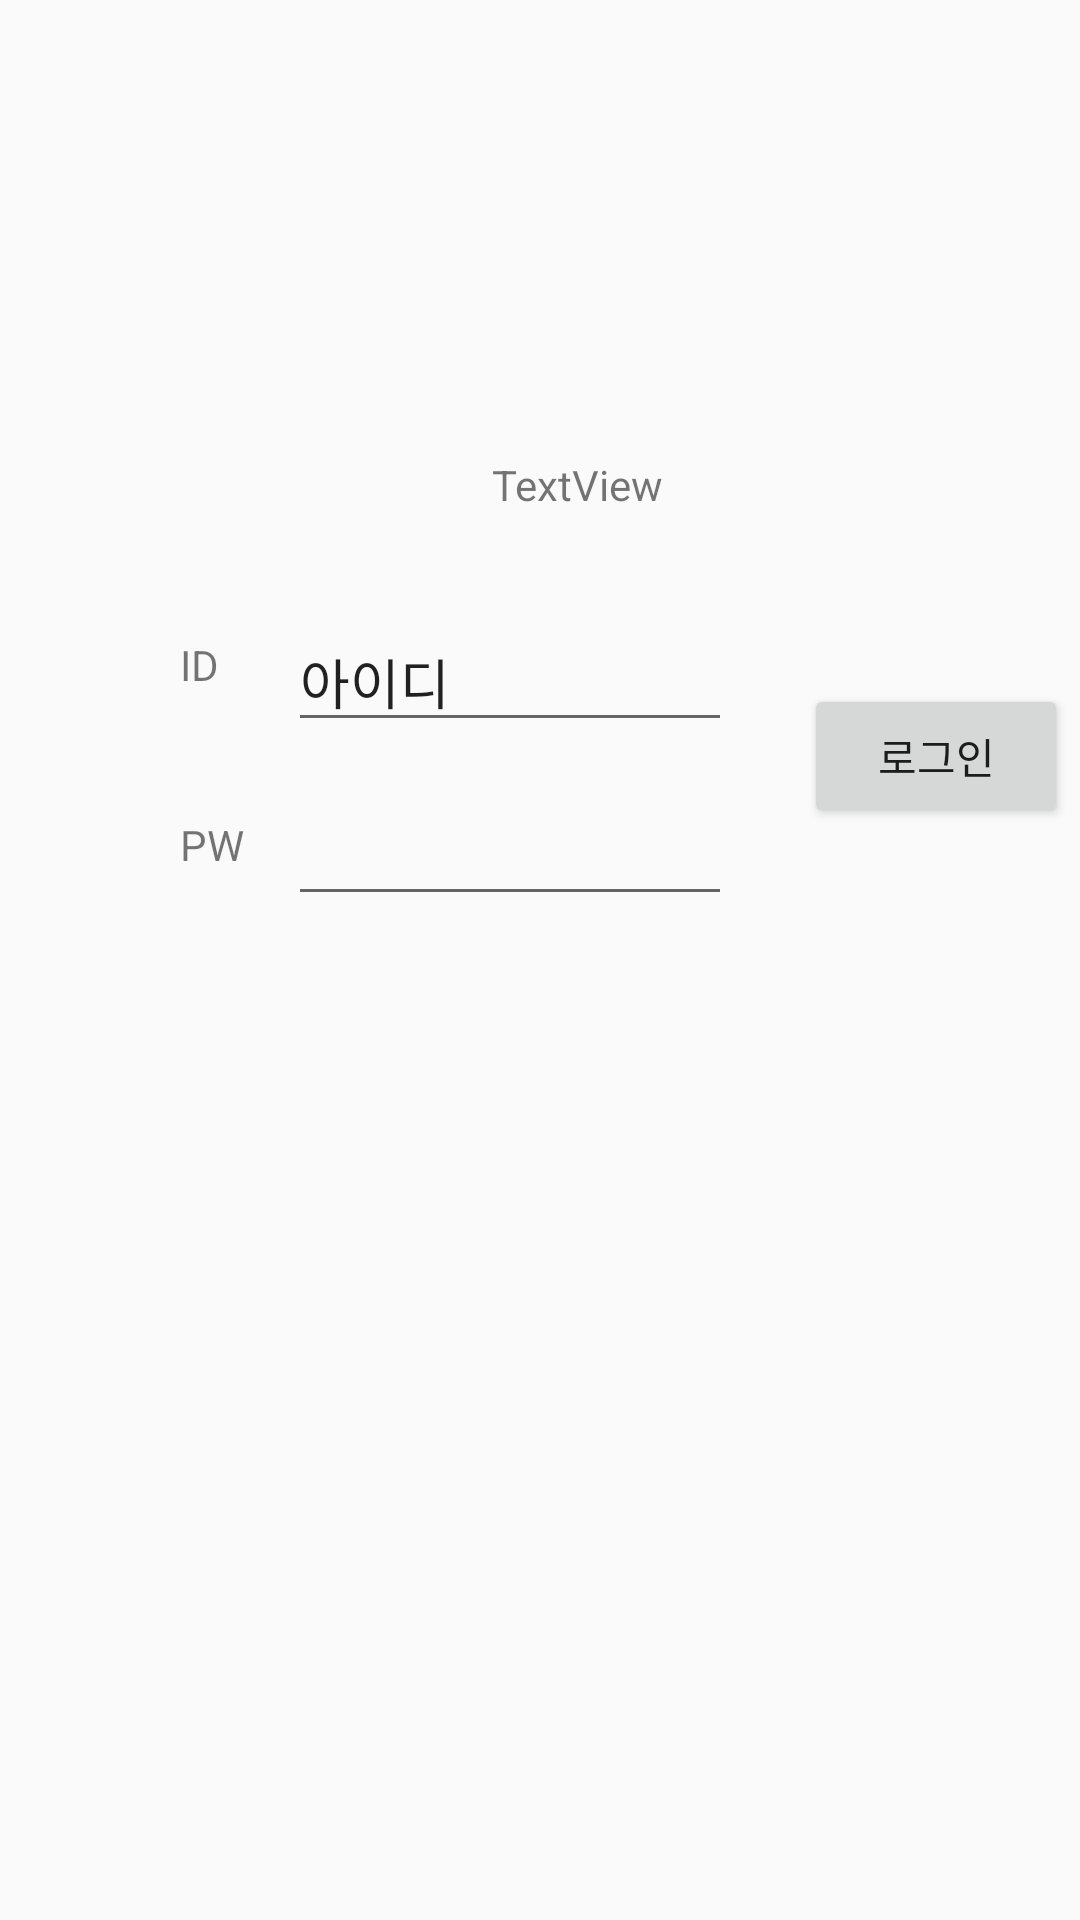

Reconstruct the res/layout file that produces this screen, plus the resources it refers to.
<!-- AndroidManifest.xml: application theme AppTheme -->
<!-- res/layout/activity_main.xml -->
<?xml version="1.0" encoding="utf-8"?>
<android.support.constraint.ConstraintLayout xmlns:android="http://schemas.android.com/apk/res/android"
    xmlns:app="http://schemas.android.com/apk/res-auto"
    xmlns:tools="http://schemas.android.com/tools"
    android:layout_width="match_parent"
    android:layout_height="match_parent"
    tools:context=".MainActivity">

    <Button
        android:id="@+id/button"
        android:layout_width="wrap_content"
        android:layout_height="wrap_content"
        android:layout_marginStart="268dp"
        android:layout_marginTop="228dp"
        android:text="로그인"
        app:layout_constraintStart_toStartOf="parent"
        app:layout_constraintTop_toTopOf="parent" />

    <TextView
        android:id="@+id/textView"
        android:layout_width="14dp"
        android:layout_height="18dp"
        android:layout_marginStart="60dp"
        android:layout_marginTop="212dp"
        android:text="ID"
        app:layout_constraintStart_toStartOf="parent"
        app:layout_constraintTop_toTopOf="parent" />

    <TextView
        android:id="@+id/textView2"
        android:layout_width="wrap_content"
        android:layout_height="wrap_content"
        android:layout_marginStart="60dp"
        android:layout_marginTop="272dp"
        android:text="PW"
        app:layout_constraintStart_toStartOf="parent"
        app:layout_constraintTop_toTopOf="parent" />

    <EditText
        android:id="@+id/editText"
        android:layout_width="148dp"
        android:layout_height="wrap_content"
        android:layout_marginStart="96dp"
        android:layout_marginTop="264dp"
        android:ems="10"
        android:inputType="textPassword"
        app:layout_constraintStart_toStartOf="parent"
        app:layout_constraintTop_toTopOf="parent" />

    <EditText
        android:id="@+id/editText2"
        android:layout_width="148dp"
        android:layout_height="wrap_content"
        android:layout_marginStart="96dp"
        android:layout_marginTop="204dp"
        android:ems="10"
        android:inputType="textPersonName"
        android:text="아이디"
        app:layout_constraintStart_toStartOf="parent"
        app:layout_constraintTop_toTopOf="parent" />

    <TextView
        android:id="@+id/textView4"
        android:layout_width="wrap_content"
        android:layout_height="wrap_content"
        android:layout_marginStart="164dp"
        android:layout_marginTop="152dp"
        android:text="TextView"
        app:layout_constraintStart_toStartOf="parent"
        app:layout_constraintTop_toTopOf="parent" />
</android.support.constraint.ConstraintLayout>
<!-- resources referenced by this layout -->
<resources>
  <style name="AppTheme" parent="Theme.AppCompat.Light.DarkActionBar">
          
          
          <item name="colorPrimary">#A1CDE1</item>
          <item name="colorPrimaryDark">#5DA4BE</item>
          <item name="colorAccent">@color/colorAccent</item>
      </style>
  <!-- not gathered from this repository: default colours our renderer supplied (Android Studio template values) -->
  <color name="colorAccent">#FF03DAC5</color>
</resources>
